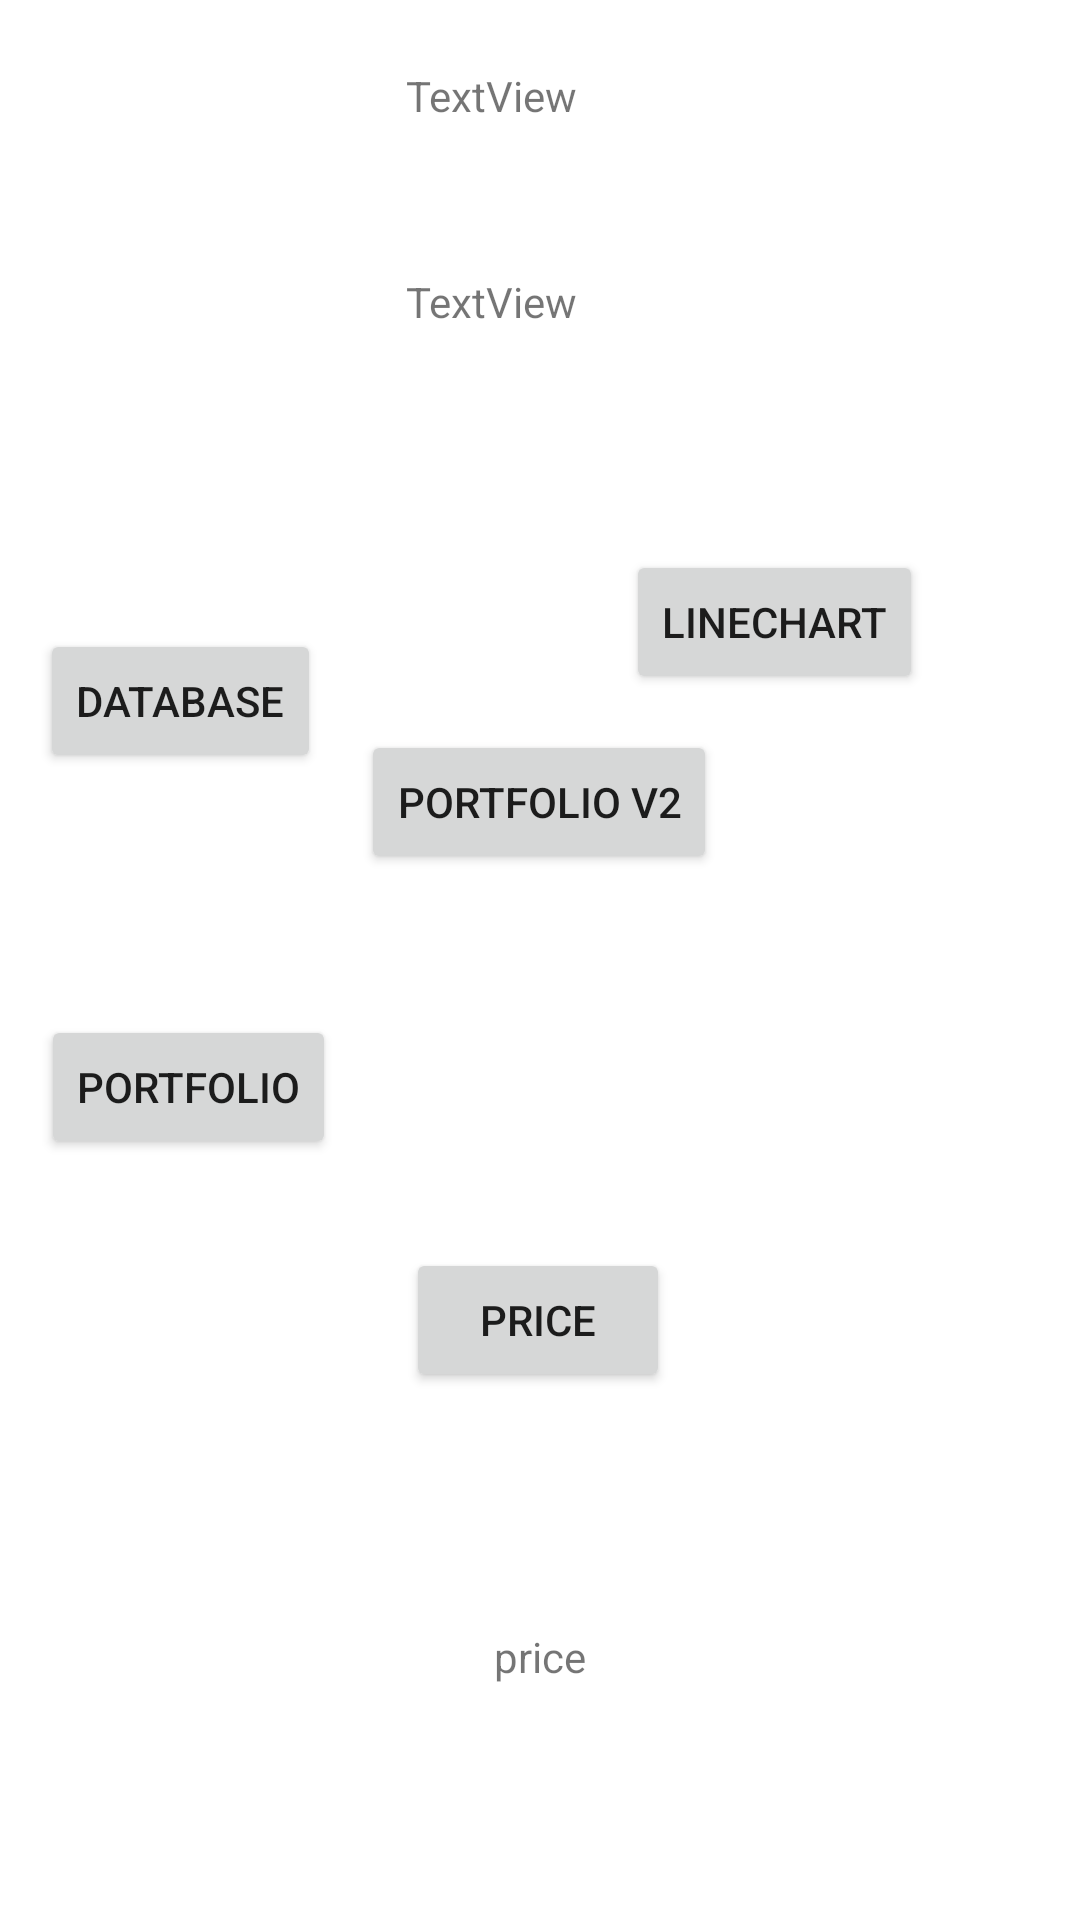

Write the Android layout XML for this screen, with the resource values it uses.
<!-- AndroidManifest.xml: application theme Theme.MyApplication -->
<!-- res/layout/activity_main.xml -->
<?xml version="1.0" encoding="utf-8"?>
<androidx.constraintlayout.widget.ConstraintLayout xmlns:android="http://schemas.android.com/apk/res/android"
    xmlns:app="http://schemas.android.com/apk/res-auto"
    xmlns:tools="http://schemas.android.com/tools"
    android:layout_width="match_parent"
    android:layout_height="match_parent"
    tools:context=".MainActivity">

    <Button
        android:id="@+id/button"
        android:layout_width="wrap_content"
        android:layout_height="wrap_content"
        android:text="portfolio v2"
        app:layout_constraintBottom_toBottomOf="parent"
        app:layout_constraintEnd_toEndOf="parent"
        app:layout_constraintHorizontal_bias="0.498"
        app:layout_constraintStart_toStartOf="parent"
        app:layout_constraintTop_toTopOf="parent"
        app:layout_constraintVertical_bias="0.411"
        tools:ignore="UsingOnClickInXml" />

    <TextView
        android:id="@+id/textView"
        android:layout_width="wrap_content"
        android:layout_height="wrap_content"
        android:text="TextView"
        app:layout_constraintBottom_toBottomOf="parent"
        app:layout_constraintEnd_toEndOf="parent"
        app:layout_constraintHorizontal_bias="0.447"
        app:layout_constraintStart_toStartOf="parent"
        app:layout_constraintTop_toTopOf="parent"
        app:layout_constraintVertical_bias="0.036" />

    <TextView
        android:id="@+id/textView2"
        android:layout_width="wrap_content"
        android:layout_height="wrap_content"
        android:text="TextView"
        app:layout_constraintBottom_toTopOf="@+id/button"
        app:layout_constraintEnd_toEndOf="parent"
        app:layout_constraintHorizontal_bias="0.447"
        app:layout_constraintStart_toStartOf="parent"
        app:layout_constraintTop_toBottomOf="@+id/textView"
        app:layout_constraintVertical_bias="0.271" />

    <Button
        android:id="@+id/price"
        android:layout_width="wrap_content"
        android:layout_height="wrap_content"
        android:layout_marginBottom="176dp"
        android:text="price"
        app:layout_constraintBottom_toBottomOf="parent"
        app:layout_constraintEnd_toEndOf="parent"
        app:layout_constraintHorizontal_bias="0.498"
        app:layout_constraintStart_toStartOf="parent" />

    <TextView
        android:id="@+id/textPrice"
        android:layout_width="wrap_content"
        android:layout_height="wrap_content"
        android:text="price"
        app:layout_constraintBottom_toBottomOf="parent"
        app:layout_constraintEnd_toEndOf="parent"
        app:layout_constraintStart_toStartOf="parent"
        app:layout_constraintTop_toBottomOf="@+id/price" />

    <Button
        android:id="@+id/dbpage"
        android:layout_width="wrap_content"
        android:layout_height="wrap_content"
        android:text="database"
        app:layout_constraintBottom_toBottomOf="parent"
        app:layout_constraintEnd_toEndOf="parent"
        app:layout_constraintHorizontal_bias="0.05"
        app:layout_constraintStart_toStartOf="parent"
        app:layout_constraintTop_toTopOf="parent"
        app:layout_constraintVertical_bias="0.354" />

    <Button
        android:id="@+id/button4"
        android:layout_width="wrap_content"
        android:layout_height="wrap_content"
        android:text="Portfolio"
        app:layout_constraintBottom_toBottomOf="parent"
        app:layout_constraintEnd_toStartOf="@+id/button"
        app:layout_constraintHorizontal_bias="0.625"
        app:layout_constraintStart_toStartOf="parent"
        app:layout_constraintTop_toBottomOf="@+id/dbpage"
        app:layout_constraintVertical_bias="0.241" />

    <Button
        android:id="@+id/UpcDiv"
        android:layout_width="wrap_content"
        android:layout_height="wrap_content"
        android:layout_marginStart="138dp"
        android:layout_marginTop="381dp"
        android:layout_marginEnd="36dp"
        android:layout_marginBottom="302dp"
        android:text="Upcoming Dividends"
        app:layout_constraintBottom_toBottomOf="parent"
        app:layout_constraintEnd_toEndOf="parent"
        app:layout_constraintHorizontal_bias="0.814"
        app:layout_constraintStart_toEndOf="@+id/button4"
        app:layout_constraintTop_toTopOf="parent"
        app:layout_constraintVertical_bias="1.0" />

    <Button
        android:id="@+id/LineChartbtn"
        android:layout_width="wrap_content"
        android:layout_height="wrap_content"
        android:layout_marginStart="120dp"
        android:layout_marginTop="202dp"
        android:layout_marginEnd="71dp"
        android:layout_marginBottom="31dp"
        android:text="LineChart"
        app:layout_constraintBottom_toTopOf="@+id/button"
        app:layout_constraintEnd_toEndOf="parent"
        app:layout_constraintStart_toEndOf="@+id/dbpage"
        app:layout_constraintTop_toTopOf="parent" />

</androidx.constraintlayout.widget.ConstraintLayout>
<!-- resources referenced by this layout -->
<resources>
  <style name="Theme.MyApplication" parent="Theme.MaterialComponents.DayNight.DarkActionBar">
          
          <item name="colorPrimary">@color/purple_500</item>
          <item name="colorPrimaryVariant">@color/purple_700</item>
          <item name="colorOnPrimary">@color/white</item>
          
          <item name="colorSecondary">@color/teal_200</item>
          <item name="colorSecondaryVariant">@color/teal_700</item>
          <item name="colorOnSecondary">@color/black</item>
          
          <item name="android:statusBarColor" tools:targetApi="l">?attr/colorPrimaryVariant</item>
          
  
      </style>
  <color name="purple_500">#FF6200EE</color>
  <color name="purple_700">#FF3700B3</color>
  <color name="white">#FFFFFFFF</color>
  <color name="teal_200">#FF03DAC5</color>
  <color name="teal_700">#FF018786</color>
  <color name="black">#FF000000</color>
</resources>
